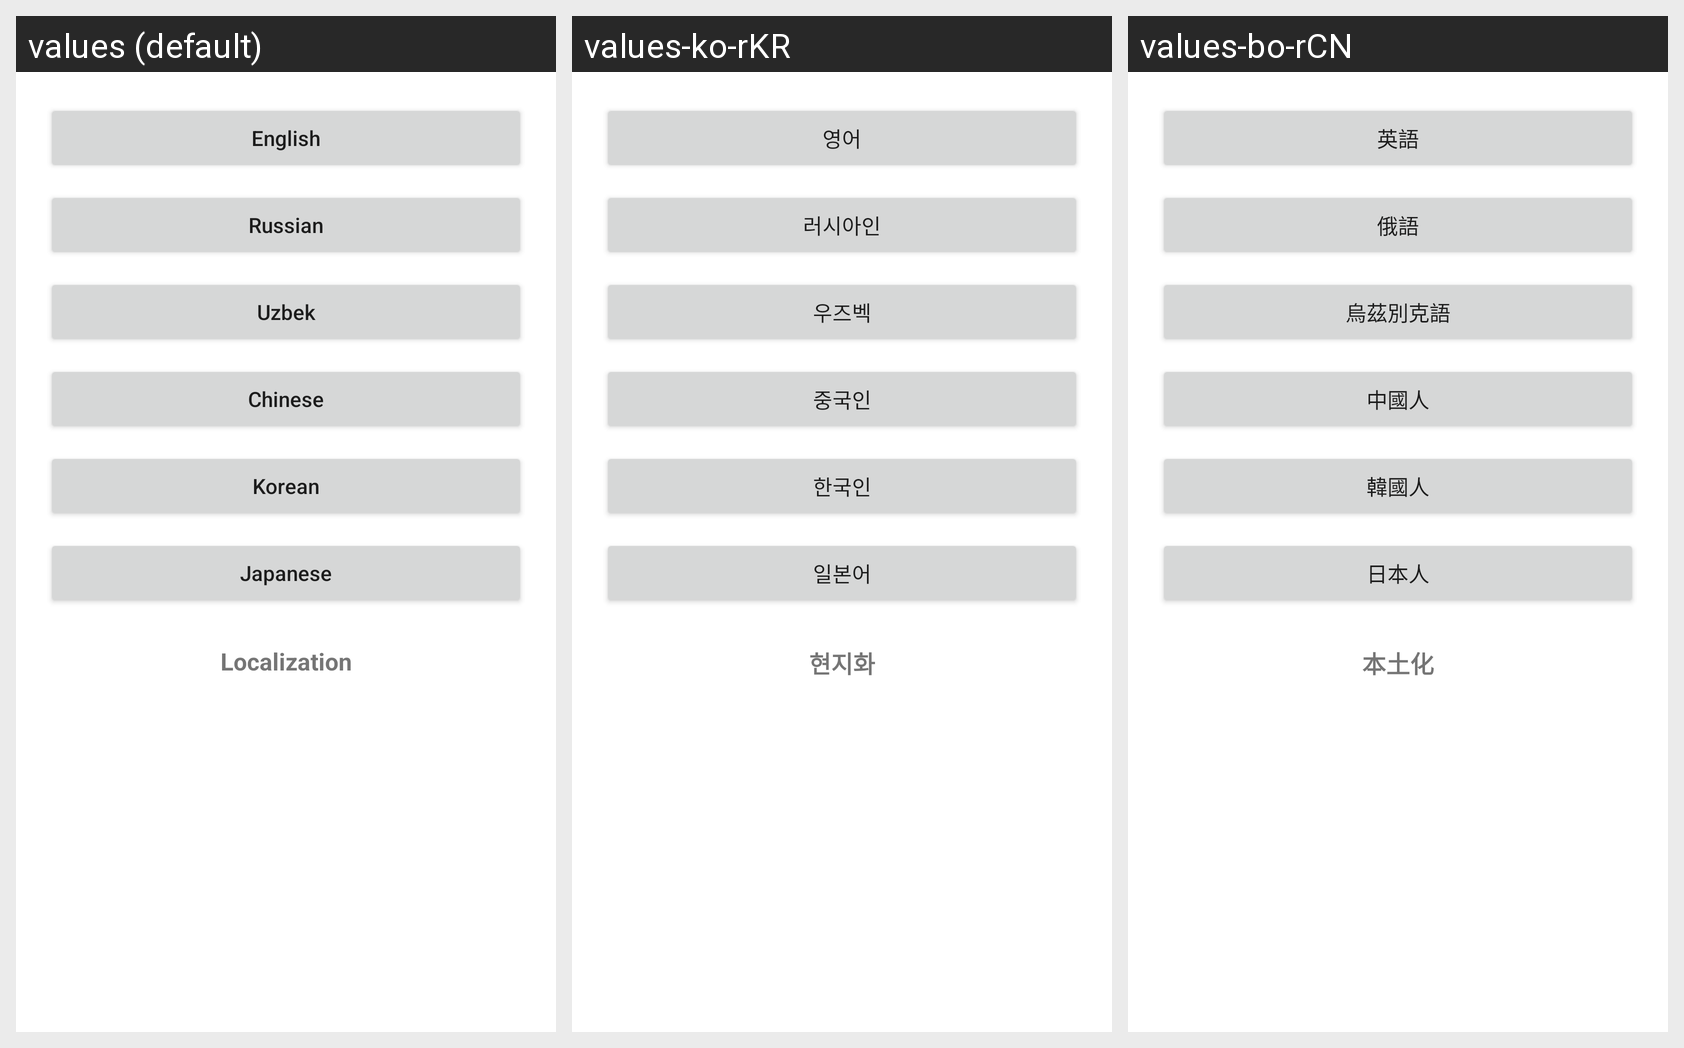

This grid shows one Android layout under several languages. Give, for every string resource on the screen, its name, the default text and each shown locale's text.
Android screen res/layout/activity_language.xml rendered under 3 locales, left to right: values (default), values-ko-rKR, values-bo-rCN. Device: Nexus 5 (rendered at 1080×1920; each locale shown at half size, 540×960, under a caption strip naming it); theme Theme.Localization.
Other locales in the repository, not shown: values-ja-rJP, values-ru-rRU, values-uz-rUZ.
Strings drawn on this screen, with the default value and each locale's value (text and hints the layout hard-codes, and strings that could not be matched under every locale, appear in the picture but are not listed):

str_en
  values: English
  values-ko-rKR: 영어
  values-bo-rCN: 英語

str_ru
  values: Russian
  values-ko-rKR: 러시아인
  values-bo-rCN: 俄語

str_uz
  values: Uzbek
  values-ko-rKR: 우즈벡
  values-bo-rCN: 烏茲別克語

str_bo
  values: Chinese
  values-ko-rKR: 중국인
  values-bo-rCN: 中國人

str_ko
  values: Korean
  values-ko-rKR: 한국인
  values-bo-rCN: 韓國人

str_ja
  values: Japanese
  values-ko-rKR: 일본어
  values-bo-rCN: 日本人

app_name
  values: Localization
  values-ko-rKR: 현지화
  values-bo-rCN: 本土化
